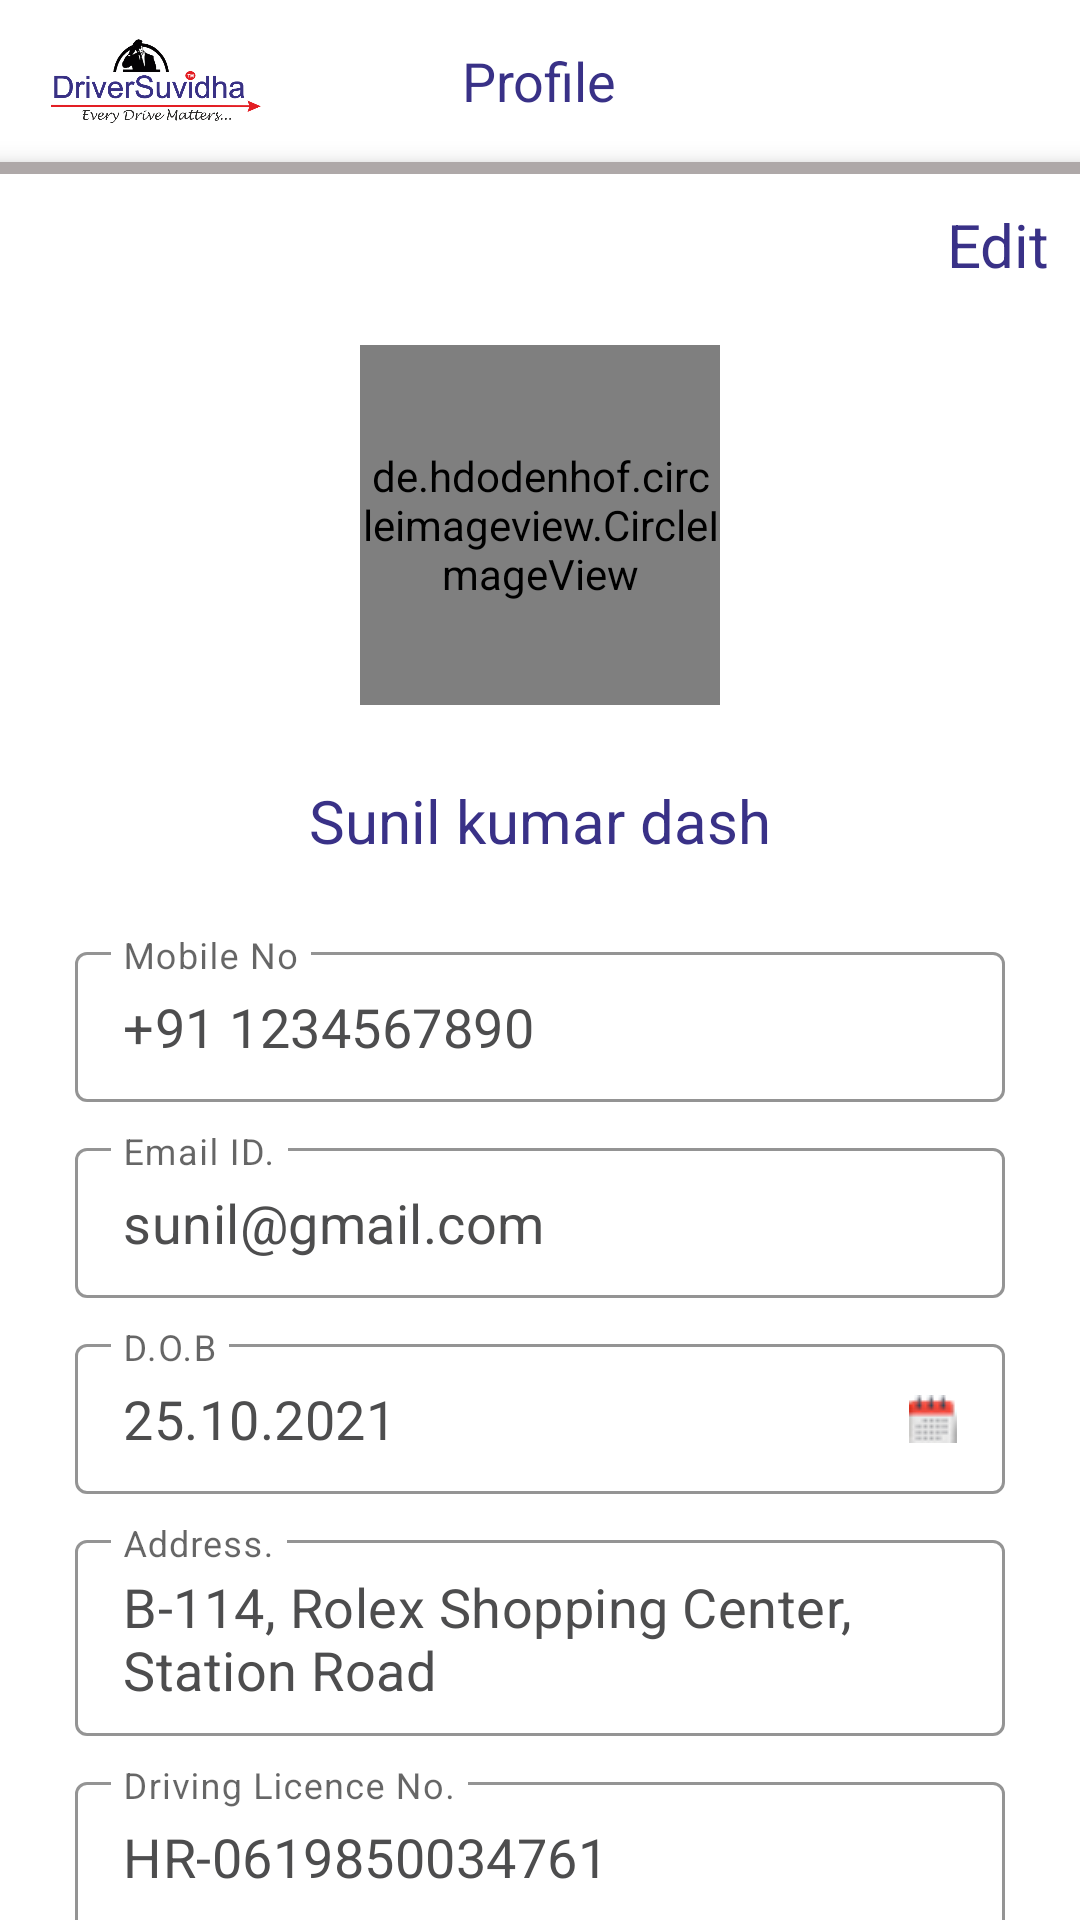

Produce the Android XML layout that renders to this screen, including the resource entries it uses.
<!-- AndroidManifest.xml: application theme Theme.DriverSuvidha -->
<!-- res/layout/profile_fargment.xml -->
<?xml version="1.0" encoding="utf-8"?>
<RelativeLayout
    xmlns:app="http://schemas.android.com/apk/res-auto"
    xmlns:android="http://schemas.android.com/apk/res/android"
    android:layout_width="match_parent"
    android:layout_height="match_parent">

    <RelativeLayout
        android:id="@+id/rel_top"
        android:layout_width="match_parent"
        android:layout_height="wrap_content">

        <RelativeLayout
            android:id="@+id/image"
            android:layout_width="match_parent"
            android:layout_height="wrap_content"
            android:layout_margin="@dimen/seven">

            <TextView
                android:layout_width="wrap_content"
                android:layout_height="wrap_content"
                android:text="@string/PROFILE"
                android:layout_centerInParent="true"
                android:textColor="@color/appcolor"
                android:textSize="@dimen/edittextsize">

            </TextView>

            <ImageView
                android:layout_width="@dimen/seventy"
                android:layout_height="@dimen/forty"
                android:layout_marginLeft="@dimen/ten"
                android:layout_marginRight="@dimen/ten"
                android:scaleType="centerInside"
                android:src="@drawable/logo">

            </ImageView>

            <ImageView
                android:layout_width="@dimen/twenty_five"
                android:layout_height="@dimen/twenty_five"
                android:layout_centerVertical="true"
                android:src="@drawable/notification"
                android:scaleType="centerInside"
                android:layout_alignParentRight="true">

            </ImageView>

        </RelativeLayout>

        <View
            android:id="@+id/view"
            android:layout_width="match_parent"
            android:layout_height="4dp"
            android:layout_below="@+id/image"
            android:background="#AEA8A8"
            android:elevation="@dimen/five" />

    </RelativeLayout>

    <ScrollView
        android:layout_width="match_parent"
        android:layout_height="wrap_content"
        android:layout_below="@+id/rel_top"
        android:scrollbars="none">


        <LinearLayout
            android:layout_width="match_parent"
            android:layout_height="wrap_content"
            android:layout_below="@id/view"
            android:orientation="vertical">

            <TextView
                android:id="@+id/text_edit"
                android:layout_width="wrap_content"
                android:layout_height="wrap_content"
                android:layout_gravity="right"
                android:layout_margin="@dimen/ten"
                android:text="Edit"
                android:textColor="@color/appcolor"
                android:textSize="@dimen/twenty">

            </TextView>

            <de.hdodenhof.circleimageview.CircleImageView

                android:id="@+id/nav_profile_image"
                android:layout_width="@dimen/hundred_twenty"
                android:layout_height="@dimen/hundred_twenty"
                android:layout_gravity="center_horizontal"
                android:layout_margin="@dimen/ten"
                android:src="@drawable/profileimage"
                app:civ_border_color="@color/appcolor"
                app:civ_border_width="@dimen/ten" />


            <EditText
                android:id="@+id/text_driverName"
                android:layout_width="wrap_content"
                android:layout_height="wrap_content"
                android:layout_gravity="center_horizontal"
                android:layout_marginLeft="@dimen/ten"
                android:layout_marginTop="@dimen/fifteen"
                android:layout_marginRight="@dimen/ten"
                android:background="@color/transparent"
                android:text="Sunil kumar dash"
                android:textColor="@color/appcolor"
                android:textSize="@dimen/twenty">

            </EditText>

            <LinearLayout
                android:layout_width="match_parent"
                android:layout_height="wrap_content"
                android:layout_margin="@dimen/fifteen"
                android:orientation="vertical">

                <com.google.android.material.textfield.TextInputLayout
                    style="@style/Widget.MaterialComponents.TextInputLayout.OutlinedBox"
                    android:layout_width="match_parent"
                    android:layout_height="wrap_content"
                    android:layout_marginLeft="@dimen/ten"
                    android:layout_marginTop="10dp"
                    android:layout_marginRight="@dimen/ten"
                    android:hint="Mobile No"
                    app:boxStrokeColor="#393187"
                    app:hintTextColor="#393187">

                    <EditText
                        android:id="@+id/text_driverContactNo"
                        android:layout_width="match_parent"
                        android:layout_height="@dimen/fifty"
                        android:inputType="phone"
                        android:text="+91 1234567890"
                        android:textColor="#4D4D4E"
                        android:padding="@dimen/ten"
                        android:textSize="@dimen/edittextsize" />

                </com.google.android.material.textfield.TextInputLayout>

                <com.google.android.material.textfield.TextInputLayout
                    style="@style/Widget.MaterialComponents.TextInputLayout.OutlinedBox"
                    android:layout_width="match_parent"
                    android:layout_height="wrap_content"
                    android:layout_marginLeft="@dimen/ten"
                    android:layout_marginTop="10dp"
                    android:layout_marginRight="@dimen/ten"
                    android:hint="Email ID."
                    app:boxStrokeColor="#393187"
                    app:hintTextColor="#393187">

                    <EditText
                        android:id="@+id/text_driverEmailId"
                        android:layout_width="match_parent"
                        android:layout_height="@dimen/fifty"
                        android:inputType="textEmailAddress"
                        android:text="sunil@gmail.com"
                        android:textColor="#4D4D4E"
                        android:padding="@dimen/ten"
                        android:textSize="@dimen/edittextsize" />

                </com.google.android.material.textfield.TextInputLayout>

                <com.google.android.material.textfield.TextInputLayout
                    style="@style/Widget.MaterialComponents.TextInputLayout.OutlinedBox"
                    android:layout_width="match_parent"
                    android:layout_height="wrap_content"
                    android:layout_marginLeft="@dimen/ten"
                    android:layout_marginTop="10dp"
                    android:layout_marginRight="@dimen/ten"
                    android:hint="D.O.B"
                    app:boxStrokeColor="#393187"
                    app:hintTextColor="#393187">

                    <EditText
                        android:id="@+id/text_driverDob"
                        android:layout_width="match_parent"
                        android:layout_height="@dimen/fifty"
                        android:inputType="phone"
                        android:text="25.10.2021"
                        android:textColor="#4D4D4E"
                        android:padding="@dimen/ten"
                        android:textSize="@dimen/edittextsize"
                        android:drawableRight="@drawable/calendar"/>

                </com.google.android.material.textfield.TextInputLayout>

                <com.google.android.material.textfield.TextInputLayout
                    style="@style/Widget.MaterialComponents.TextInputLayout.OutlinedBox"
                    android:layout_width="match_parent"
                    android:layout_height="wrap_content"
                    android:layout_marginLeft="@dimen/ten"
                    android:layout_marginTop="10dp"
                    android:layout_marginRight="@dimen/ten"
                    android:hint="Address."
                    app:boxStrokeColor="#393187"
                    app:hintTextColor="#393187">

                    <EditText
                        android:id="@+id/text_driverAddress"
                        android:layout_width="match_parent"
                        android:layout_height="wrap_content"
                        android:text="B-114, Rolex Shopping Center, Station Road"
                        android:textColor="#4D4D4E"
                        android:padding="@dimen/ten"
                        android:textSize="@dimen/edittextsize"></EditText>

                </com.google.android.material.textfield.TextInputLayout>

                <com.google.android.material.textfield.TextInputLayout
                    style="@style/Widget.MaterialComponents.TextInputLayout.OutlinedBox"
                    android:layout_width="match_parent"
                    android:layout_height="wrap_content"
                    android:layout_marginLeft="@dimen/ten"
                    android:layout_marginTop="10dp"
                    android:layout_marginRight="@dimen/ten"
                    android:hint="Driving Licence No."
                    app:boxStrokeColor="#393187"
                    app:hintTextColor="#393187">

                    <EditText
                        android:id="@+id/text_DrivingLicence"
                        android:layout_width="match_parent"
                        android:layout_height="@dimen/fifty"
                        android:inputType="text"
                        android:text="HR-0619850034761"
                        android:textColor="#4D4D4E"
                        android:padding="@dimen/ten"
                        android:textSize="@dimen/edittextsize"/>

                </com.google.android.material.textfield.TextInputLayout>

                <TextView
                    android:id="@+id/text_logout"
                    android:layout_width="wrap_content"
                    android:layout_height="wrap_content"
                    android:layout_marginLeft="@dimen/ten"
                    android:layout_marginTop="@dimen/fifteen"
                    android:layout_marginRight="@dimen/ten"
                    android:text="Logout"
                    android:textColor="@color/appcolor"
                    android:textSize="@dimen/twenty_three"></TextView>


            </LinearLayout>

        </LinearLayout>

    </ScrollView>

</RelativeLayout>
<!-- resources referenced by this layout -->
<resources>
  <color name="appcolor">#393187</color>
  <dimen name="edittextsize">18sp</dimen>
  <dimen name="fifteen">15dp</dimen>
  <dimen name="fifty">50dp</dimen>
  <dimen name="five">5dp</dimen>
  <dimen name="forty">40dp</dimen>
  <dimen name="hundred_twenty">120dp</dimen>
  <dimen name="seven">7dp</dimen>
  <dimen name="seventy">70dp</dimen>
  <dimen name="ten">10dp</dimen>
  <dimen name="twenty">20dp</dimen>
  <dimen name="twenty_five">25dp</dimen>
  <dimen name="twenty_three">23dp</dimen>
  <!-- drawable calendar: png bitmap (drawable, 802 bytes) -->
  <!-- drawable logo: png bitmap (drawable, 65672 bytes) -->
  <string name="PROFILE">Profile</string>
  <style name="Theme.DriverSuvidha" parent="Theme.MaterialComponents.Light">
          
          <item name="colorPrimary">@color/purple_500</item>
          <item name="colorPrimaryVariant">@color/purple_700</item>
          <item name="colorOnPrimary">@color/white</item>
          
          <item name="colorSecondary">@color/teal_200</item>
          <item name="colorSecondaryVariant">@color/teal_700</item>
          <item name="colorOnSecondary">@color/black</item>
          
          <item name="android:statusBarColor" tools:targetApi="l">?attr/colorPrimaryVariant</item>
          
  
          <item name="android:forceDarkAllowed" tools:targetApi="q">false</item>
  
      </style>
  <color name="purple_500">#FF6200EE</color>
  <color name="purple_700">#FF3700B3</color>
  <color name="white">#FFFFFFFF</color>
  <color name="teal_200">#FF03DAC5</color>
  <color name="teal_700">#FF018786</color>
  <color name="black">#FF000000</color>
</resources>
